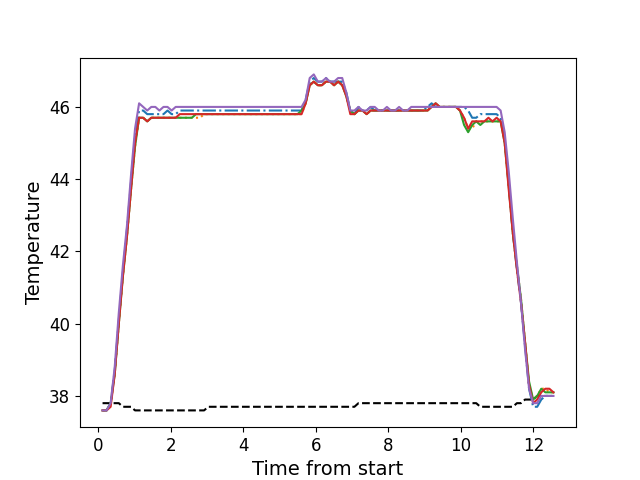

The file beside this chart, header and first rows:
, times, neutral, z1, z2, z3, z4, z5
0, 0.1156, 37.8, 37.6, 37.6, 37.6, 37.6, 37.6
1, 0.2276, 37.8, 37.6, 37.6, 37.6, 37.6, 37.6
2, 0.3392, 37.8, 37.8, 37.8, 37.8, 37.7, 37.8
3, 0.4513, 37.8, 38.7, 38.6, 38.6, 38.6, 38.8
4, 0.564, 37.8, 40.1, 40.0, 40.0, 40.0, 40.3
5, 0.6756, 37.7, 41.4, 41.3, 41.3, 41.3, 41.6
6, 0.7878, 37.7, 42.6, 42.4, 42.4, 42.4, 42.7
7, 0.8996, 37.7, 43.9, 43.7, 43.7, 43.7, 44.1
8, 1.012, 37.6, 45.2, 44.9, 44.9, 45.0, 45.4
9, 1.124, 37.6, 45.9, 45.7, 45.7, 45.7, 46.1
10, 1.236, 37.6, 45.9, 45.7, 45.7, 45.7, 46.0
11, 1.348, 37.6, 45.8, 45.6, 45.6, 45.6, 45.9
12, 1.461, 37.6, 45.8, 45.7, 45.7, 45.7, 46.0
13, 1.572, 37.6, 45.8, 45.7, 45.7, 45.7, 46.0
14, 1.684, 37.6, 45.8, 45.7, 45.7, 45.7, 45.9
15, 1.797, 37.6, 45.8, 45.7, 45.7, 45.7, 46.0
16, 1.908, 37.6, 45.9, 45.7, 45.7, 45.7, 46.0
17, 2.021, 37.6, 45.8, 45.7, 45.7, 45.7, 45.9
18, 2.133, 37.6, 45.8, 45.7, 45.7, 45.7, 46.0
19, 2.245, 37.6, 45.9, 45.7, 45.7, 45.8, 46.0
20, 2.357, 37.6, 45.9, 45.7, 45.7, 45.8, 46.0
21, 2.469, 37.6, 45.9, 45.7, 45.7, 45.8, 46.0
22, 2.58, 37.6, 45.9, 45.7, 45.7, 45.8, 46.0
23, 2.693, 37.6, 45.9, 45.7, 45.8, 45.8, 46.0
24, 2.805, 37.6, 45.9, 45.7, 45.8, 45.8, 46.0
25, 2.917, 37.6, 45.9, 45.8, 45.8, 45.8, 46.0
26, 3.03, 37.7, 45.9, 45.8, 45.8, 45.8, 46.0
27, 3.141, 37.7, 45.9, 45.8, 45.8, 45.8, 46.0
28, 3.253, 37.7, 45.9, 45.8, 45.8, 45.8, 46.0
29, 3.366, 37.7, 45.9, 45.8, 45.8, 45.8, 46.0
30, 3.477, 37.7, 45.9, 45.8, 45.8, 45.8, 46.0
31, 3.589, 37.7, 45.9, 45.8, 45.8, 45.8, 46.0
32, 3.702, 37.7, 45.9, 45.8, 45.8, 45.8, 46.0
33, 3.813, 37.7, 45.9, 45.8, 45.8, 45.8, 46.0
34, 3.926, 37.7, 45.9, 45.8, 45.8, 45.8, 46.0
35, 4.038, 37.7, 45.9, 45.8, 45.8, 45.8, 46.0
36, 4.151, 37.7, 45.9, 45.8, 45.8, 45.8, 46.0
37, 4.262, 37.7, 45.9, 45.8, 45.8, 45.8, 46.0
38, 4.374, 37.7, 45.9, 45.8, 45.8, 45.8, 46.0
39, 4.486, 37.7, 45.9, 45.8, 45.8, 45.8, 46.0
40, 4.598, 37.7, 45.9, 45.8, 45.8, 45.8, 46.0
41, 4.71, 37.7, 45.9, 45.8, 45.8, 45.8, 46.0
42, 4.822, 37.7, 45.9, 45.8, 45.8, 45.8, 46.0
43, 4.934, 37.7, 45.9, 45.8, 45.8, 45.8, 46.0
44, 5.047, 37.7, 45.9, 45.8, 45.8, 45.8, 46.0
45, 5.158, 37.7, 45.9, 45.8, 45.8, 45.8, 46.0
46, 5.27, 37.7, 45.9, 45.8, 45.8, 45.8, 46.0
47, 5.383, 37.7, 45.9, 45.8, 45.8, 45.8, 46.0
48, 5.495, 37.7, 45.9, 45.8, 45.8, 45.8, 46.0
49, 5.606, 37.7, 45.9, 45.8, 45.9, 45.8, 46.0
50, 5.719, 37.7, 46.2, 46.1, 46.1, 46.1, 46.2
51, 5.831, 37.7, 46.7, 46.6, 46.6, 46.6, 46.8
52, 5.943, 37.7, 46.8, 46.7, 46.7, 46.7, 46.9
53, 6.055, 37.7, 46.7, 46.6, 46.6, 46.6, 46.7
54, 6.167, 37.7, 46.7, 46.6, 46.6, 46.6, 46.7
55, 6.279, 37.7, 46.8, 46.7, 46.7, 46.7, 46.8
56, 6.391, 37.7, 46.7, 46.7, 46.7, 46.7, 46.7
57, 6.503, 37.7, 46.7, 46.6, 46.6, 46.6, 46.7
58, 6.615, 37.7, 46.7, 46.7, 46.7, 46.7, 46.8
59, 6.728, 37.7, 46.7, 46.6, 46.6, 46.6, 46.8
... 52 more rows
